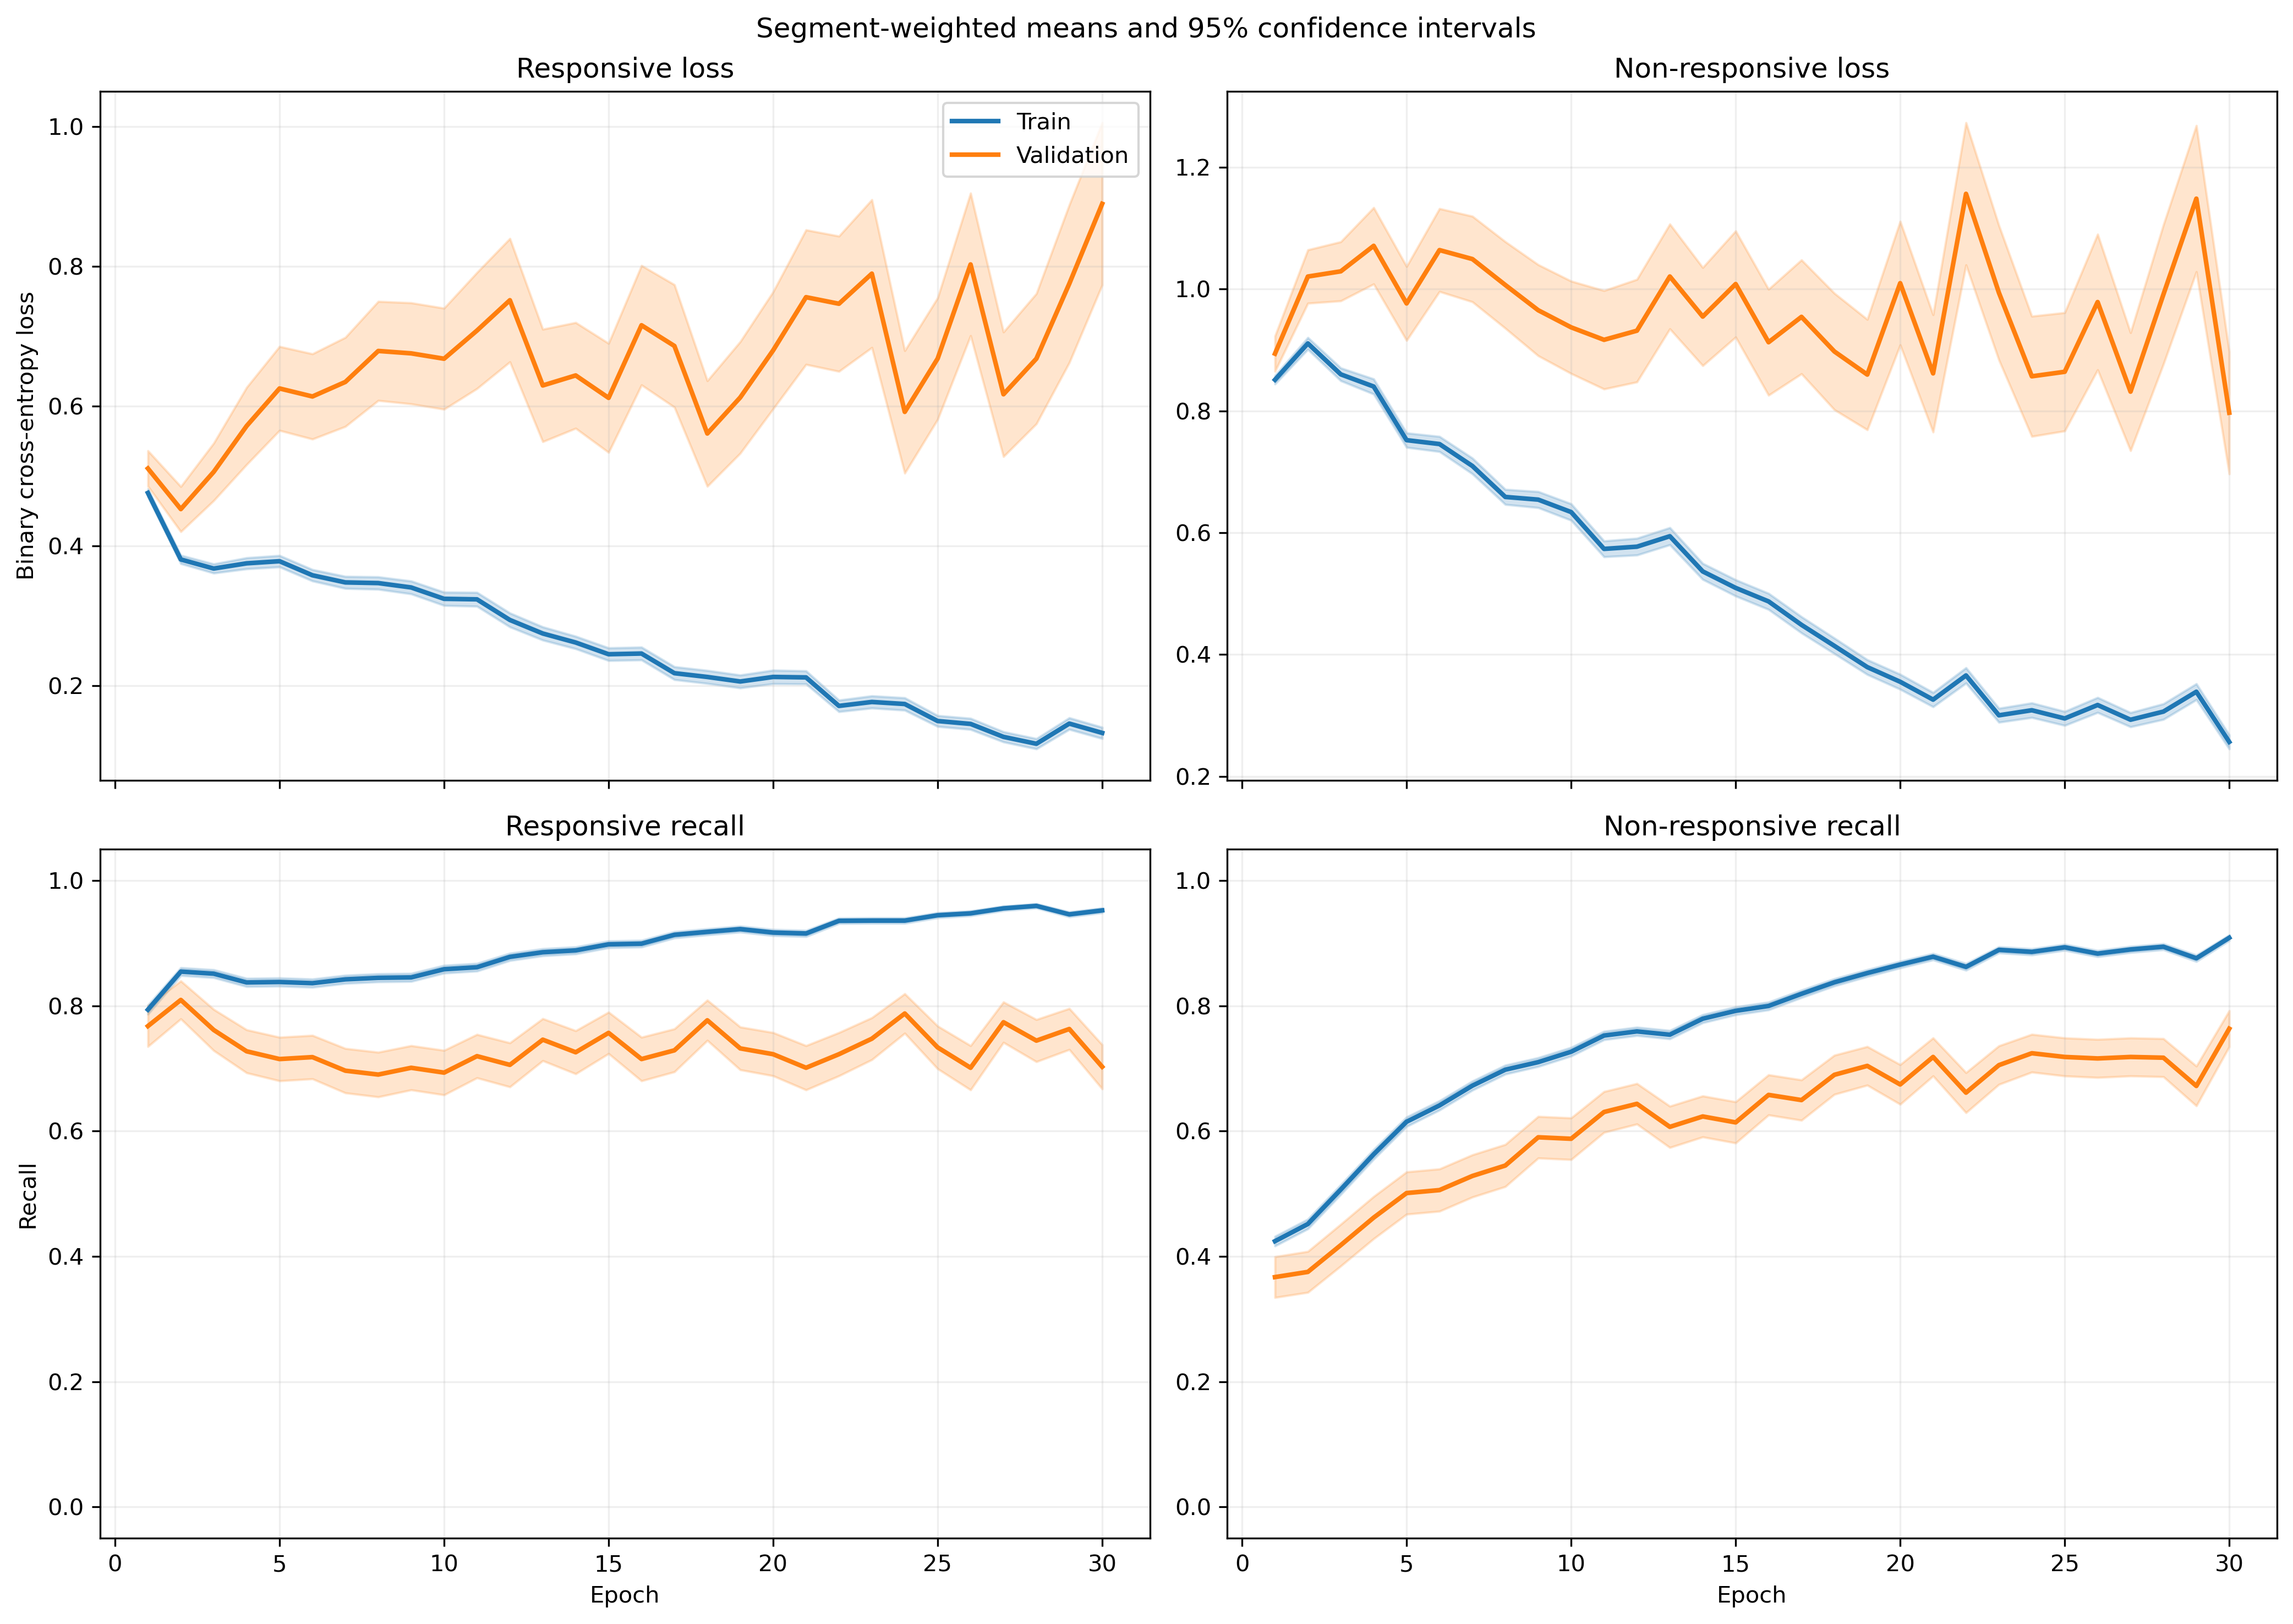

The file beside this chart, header and first rows:
fold, epoch, split, r_loss, r_loss_count, r_loss_sum, r_loss_sum_sq, r_recall, r_recall_count, r_recall_sum, r_recall_sum_sq, nr_loss, nr_loss_count, nr_loss_sum, nr_loss_sum_sq, nr_recall, nr_recall_count, nr_recall_sum, nr_recall_sum_sq
1, 1, train, 0.4864, 640, 311.3, 201.3, 0.7812, 640, 500.0, 500.0, 0.8329, 842, 701.3, 721.6, 0.4382, 842, 369.0, 369.0
1, 1, validation, 0.2751, 6, 1.65, 0.5911, 1.0, 6, 6.0, 6.0, , 0, 0.0, 0.0, , 0, 0.0, 0.0
1, 2, train, 0.3874, 640, 247.9, 148.2, 0.8625, 640, 552.0, 552.0, 0.8957, 842, 754.2, 919.8, 0.4276, 842, 360.0, 360.0
1, 2, validation, 0.2143, 6, 1.286, 0.4246, 1.0, 6, 6.0, 6.0, , 0, 0.0, 0.0, , 0, 0.0, 0.0
1, 3, train, 0.3783, 640, 242.1, 182.5, 0.8484, 640, 543.0, 543.0, 0.8293, 842, 698.3, 945.9, 0.5119, 842, 431.0, 431.0
1, 3, validation, 0.1836, 6, 1.102, 0.3133, 1.0, 6, 6.0, 6.0, , 0, 0.0, 0.0, , 0, 0.0, 0.0
1, 4, train, 0.3633, 640, 232.5, 186, 0.8469, 640, 542.0, 542.0, 0.8014, 842, 674.8, 964, 0.5333, 842, 449.0, 449.0
1, 4, validation, 0.1829, 6, 1.097, 0.3385, 1.0, 6, 6.0, 6.0, , 0, 0.0, 0.0, , 0, 0.0, 0.0
1, 5, train, 0.3749, 640, 239.9, 218.3, 0.8187, 640, 524.0, 524.0, 0.7248, 842, 610.2, 912.6, 0.6366, 842, 536.0, 536.0
1, 5, validation, 0.1043, 6, 0.6259, 0.1045, 1.0, 6, 6.0, 6.0, , 0, 0.0, 0.0, , 0, 0.0, 0.0
1, 6, train, 0.354, 640, 226.6, 191.7, 0.8281, 640, 530.0, 530.0, 0.7465, 842, 628.5, 992.8, 0.6378, 842, 537.0, 537.0
1, 6, validation, 0.125, 6, 0.7503, 0.1691, 1.0, 6, 6.0, 6.0, , 0, 0.0, 0.0, , 0, 0.0, 0.0
1, 7, train, 0.3406, 640, 218, 208, 0.8484, 640, 543.0, 543.0, 0.6556, 842, 552, 875.6, 0.69, 842, 581.0, 581.0
1, 7, validation, 0.1059, 6, 0.6354, 0.09422, 1.0, 6, 6.0, 6.0, , 0, 0.0, 0.0, , 0, 0.0, 0.0
1, 8, train, 0.3131, 640, 200.4, 173.8, 0.8672, 640, 555.0, 555.0, 0.6404, 842, 539.2, 814.3, 0.709, 842, 597.0, 597.0
1, 8, validation, 0.1623, 6, 0.9738, 0.1896, 1.0, 6, 6.0, 6.0, , 0, 0.0, 0.0, , 0, 0.0, 0.0
1, 9, train, 0.3628, 640, 232.2, 267.4, 0.8328, 640, 533.0, 533.0, 0.5684, 842, 478.6, 787, 0.7411, 842, 624.0, 624.0
1, 9, validation, 0.1731, 6, 1.039, 0.2041, 1.0, 6, 6.0, 6.0, , 0, 0.0, 0.0, , 0, 0.0, 0.0
1, 10, train, 0.2498, 640, 159.9, 166.9, 0.9047, 640, 579.0, 579.0, 0.7058, 842, 594.3, 1168, 0.696, 842, 586.0, 586.0
1, 10, validation, 0.1191, 6, 0.7149, 0.1052, 1.0, 6, 6.0, 6.0, , 0, 0.0, 0.0, , 0, 0.0, 0.0
1, 11, train, 0.2973, 640, 190.3, 226.5, 0.8828, 640, 565.0, 565.0, 0.6524, 842, 549.3, 965.8, 0.7007, 842, 590.0, 590.0
1, 11, validation, 0.08339, 6, 0.5003, 0.05742, 1.0, 6, 6.0, 6.0, , 0, 0.0, 0.0, , 0, 0.0, 0.0
1, 12, train, 0.2228, 640, 142.6, 148.2, 0.9156, 640, 586.0, 586.0, 0.5963, 842, 502.1, 971.1, 0.7506, 842, 632.0, 632.0
1, 12, validation, 0.06981, 6, 0.4189, 0.03823, 1.0, 6, 6.0, 6.0, , 0, 0.0, 0.0, , 0, 0.0, 0.0
1, 13, train, 0.3625, 640, 232, 192.5, 0.8656, 640, 554.0, 554.0, 0.4893, 842, 412, 426.7, 0.7565, 842, 637.0, 637.0
1, 13, validation, 0.157, 6, 0.9418, 0.1596, 1.0, 6, 6.0, 6.0, , 0, 0.0, 0.0, , 0, 0.0, 0.0
1, 14, train, 0.2464, 640, 157.7, 157.9, 0.9016, 640, 577.0, 577.0, 0.4875, 842, 410.5, 697.4, 0.7898, 842, 665.0, 665.0
1, 14, validation, 0.05664, 6, 0.3398, 0.02434, 1.0, 6, 6.0, 6.0, , 0, 0.0, 0.0, , 0, 0.0, 0.0
1, 15, train, 0.248, 640, 158.7, 215.7, 0.8922, 640, 571.0, 571.0, 0.488, 842, 410.9, 861.6, 0.8088, 842, 681.0, 681.0
1, 15, validation, 0.1185, 6, 0.7108, 0.1274, 1.0, 6, 6.0, 6.0, , 0, 0.0, 0.0, , 0, 0.0, 0.0
1, 16, train, 0.1391, 640, 89.02, 84.49, 0.9531, 640, 610.0, 610.0, 0.5173, 842, 435.5, 900.7, 0.791, 842, 666.0, 666.0
1, 16, validation, 0.08501, 6, 0.51, 0.06719, 1.0, 6, 6.0, 6.0, , 0, 0.0, 0.0, , 0, 0.0, 0.0
1, 17, train, 0.1592, 640, 101.9, 131.8, 0.9469, 640, 606.0, 606.0, 0.3944, 842, 332.1, 633, 0.8337, 842, 702.0, 702.0
1, 17, validation, 0.111, 6, 0.6657, 0.1383, 1.0, 6, 6.0, 6.0, , 0, 0.0, 0.0, , 0, 0.0, 0.0
1, 18, train, 0.2174, 640, 139.2, 236.7, 0.9219, 640, 590.0, 590.0, 0.3164, 842, 266.4, 582.5, 0.8789, 842, 740.0, 740.0
1, 18, validation, 0.1696, 6, 1.017, 0.3756, 1.0, 6, 6.0, 6.0, , 0, 0.0, 0.0, , 0, 0.0, 0.0
1, 19, train, 0.1685, 640, 107.8, 193, 0.9391, 640, 601.0, 601.0, 0.3143, 842, 264.6, 619.8, 0.8812, 842, 742.0, 742.0
1, 19, validation, 0.07448, 6, 0.4469, 0.1106, 1.0, 6, 6.0, 6.0, , 0, 0.0, 0.0, , 0, 0.0, 0.0
1, 20, train, 0.1474, 640, 94.34, 150.8, 0.9437, 640, 604.0, 604.0, 0.2975, 842, 250.5, 609.6, 0.9038, 842, 761.0, 761.0
1, 20, validation, 0.1008, 6, 0.6045, 0.1565, 1.0, 6, 6.0, 6.0, , 0, 0.0, 0.0, , 0, 0.0, 0.0
1, 21, train, 0.2372, 640, 151.8, 267.9, 0.9094, 640, 582.0, 582.0, 0.2443, 842, 205.7, 405.9, 0.9074, 842, 764.0, 764.0
1, 21, validation, 0.2935, 6, 1.761, 2.657, 0.8333, 6, 5.0, 5.0, , 0, 0.0, 0.0, , 0, 0.0, 0.0
1, 22, train, 0.1255, 640, 80.29, 70.78, 0.9531, 640, 610.0, 610.0, 0.3778, 842, 318.1, 629.3, 0.8504, 842, 716.0, 716.0
1, 22, validation, 0.1142, 6, 0.6854, 0.2666, 1.0, 6, 6.0, 6.0, , 0, 0.0, 0.0, , 0, 0.0, 0.0
1, 23, train, 0.1386, 640, 88.72, 97.37, 0.9484, 640, 607.0, 607.0, 0.295, 842, 248.4, 452.4, 0.8907, 842, 750.0, 750.0
1, 23, validation, 0.1469, 6, 0.8817, 0.6116, 0.8333, 6, 5.0, 5.0, , 0, 0.0, 0.0, , 0, 0.0, 0.0
1, 24, train, 0.1694, 640, 108.4, 147.3, 0.9547, 640, 611.0, 611.0, 0.1719, 842, 144.8, 232.6, 0.9323, 842, 785.0, 785.0
1, 24, validation, 0.1702, 6, 1.021, 0.74, 0.8333, 6, 5.0, 5.0, , 0, 0.0, 0.0, , 0, 0.0, 0.0
1, 25, train, 0.0812, 640, 51.97, 61.19, 0.9703, 640, 621.0, 621.0, 0.4356, 842, 366.8, 992.3, 0.8694, 842, 732.0, 732.0
1, 25, validation, 0.02762, 6, 0.1657, 0.01447, 1.0, 6, 6.0, 6.0, , 0, 0.0, 0.0, , 0, 0.0, 0.0
1, 26, train, 0.1063, 640, 68.04, 95.45, 0.9563, 640, 612.0, 612.0, 0.3084, 842, 259.7, 659.4, 0.8919, 842, 751.0, 751.0
1, 26, validation, 0.1929, 6, 1.157, 1.026, 0.8333, 6, 5.0, 5.0, , 0, 0.0, 0.0, , 0, 0.0, 0.0
1, 27, train, 0.09906, 640, 63.4, 64.34, 0.9734, 640, 623.0, 623.0, 0.2349, 842, 197.8, 431.2, 0.9121, 842, 768.0, 768.0
1, 27, validation, 0.03897, 6, 0.2338, 0.03112, 1.0, 6, 6.0, 6.0, , 0, 0.0, 0.0, , 0, 0.0, 0.0
1, 28, train, 0.133, 640, 85.15, 147.5, 0.9531, 640, 610.0, 610.0, 0.4582, 842, 385.8, 1024, 0.8337, 842, 702.0, 702.0
1, 28, validation, 0.03547, 6, 0.2128, 0.02969, 1.0, 6, 6.0, 6.0, , 0, 0.0, 0.0, , 0, 0.0, 0.0
1, 29, train, 0.159, 640, 101.8, 100.6, 0.9219, 640, 590.0, 590.0, 0.7655, 842, 644.5, 1692, 0.709, 842, 597.0, 597.0
1, 29, validation, 0.135, 6, 0.8101, 0.3263, 1.0, 6, 6.0, 6.0, , 0, 0.0, 0.0, , 0, 0.0, 0.0
1, 30, train, 0.04269, 640, 27.32, 24.03, 0.9875, 640, 632.0, 632.0, 0.4474, 842, 376.7, 1057, 0.8468, 842, 713.0, 713.0
1, 30, validation, 0.04346, 6, 0.2608, 0.05505, 1.0, 6, 6.0, 6.0, , 0, 0.0, 0.0, , 0, 0.0, 0.0
... 1,140 more rows
